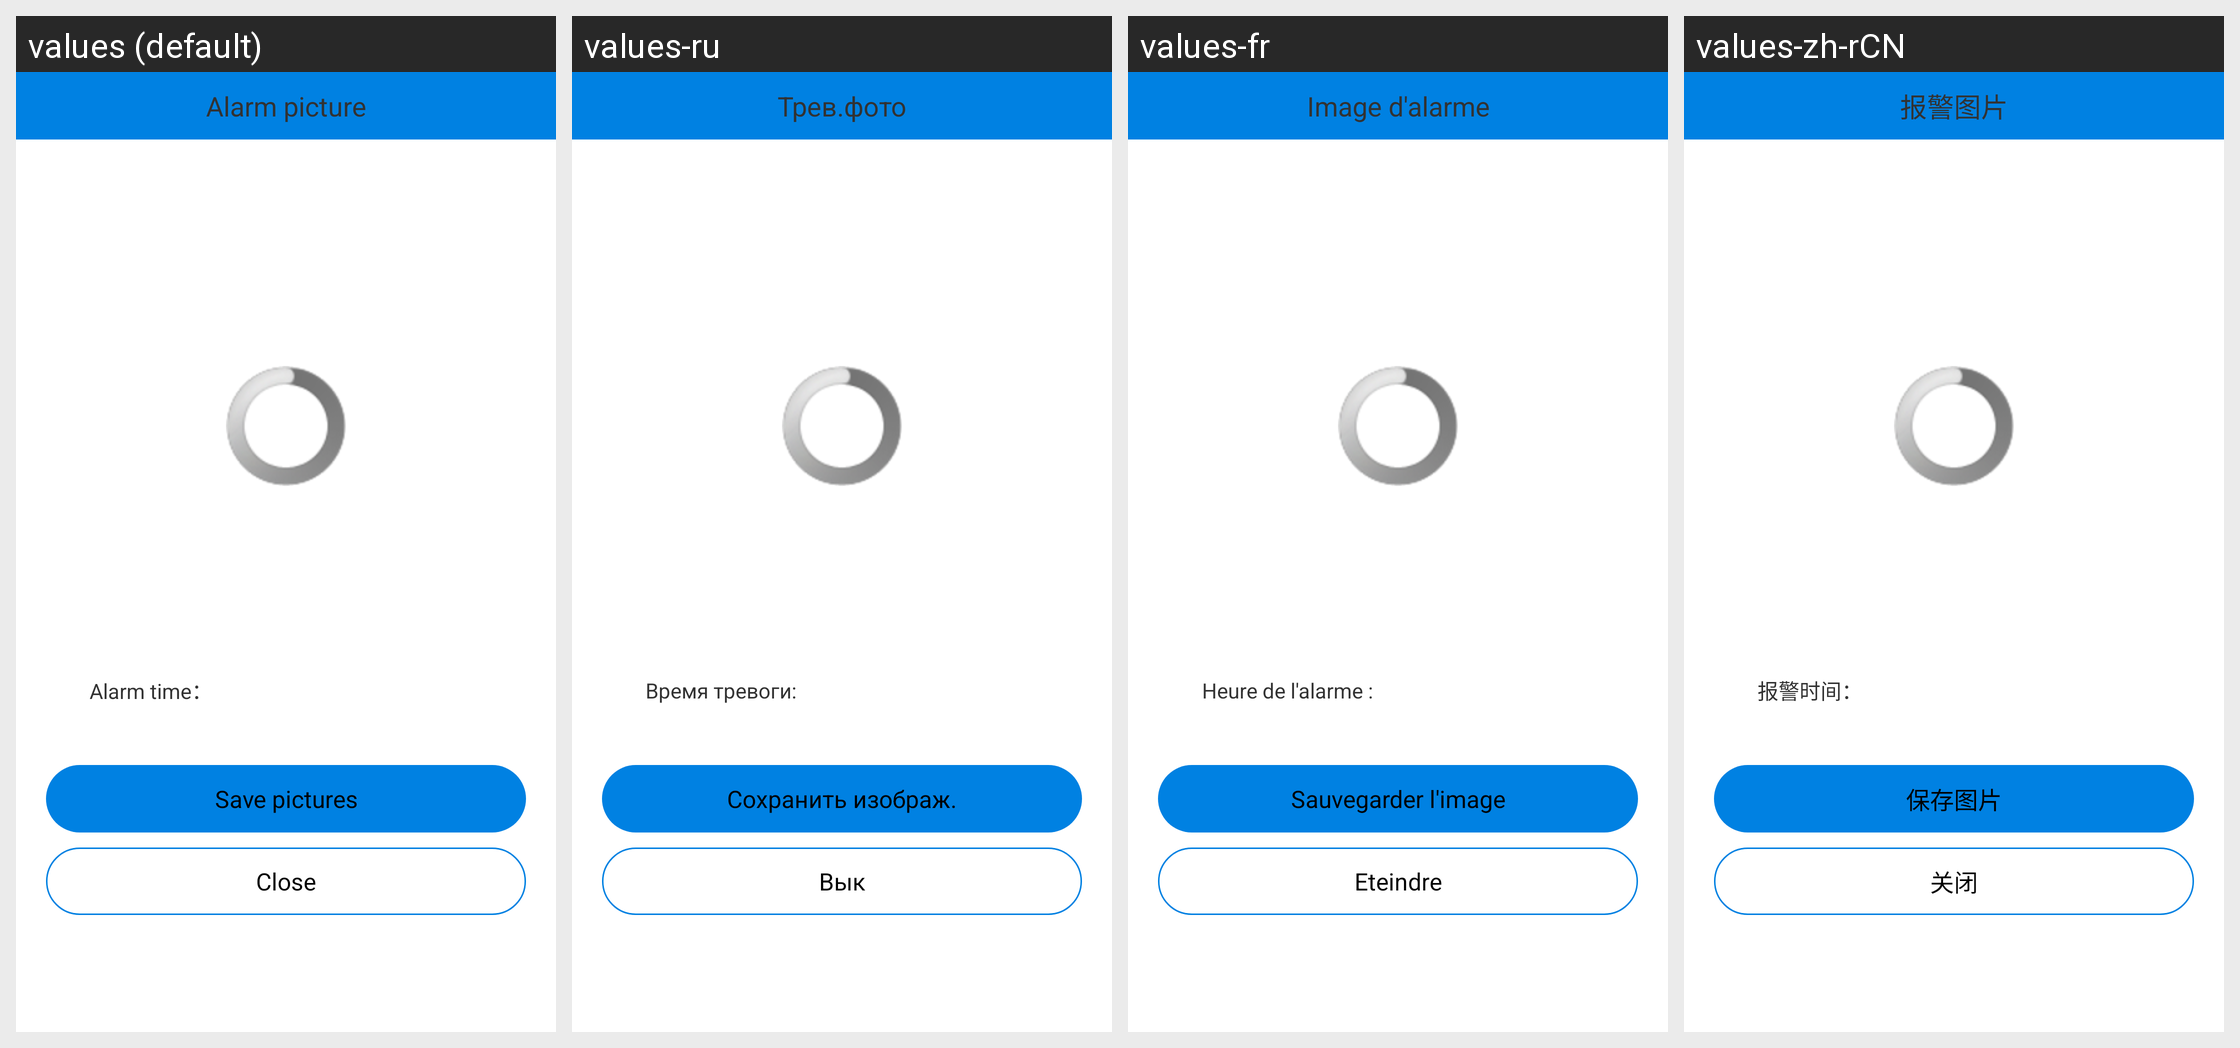

For this localized Android screen grid, give each drawn string resource with its value in every locale shown.
Android screen res/layout/alarm_image_viewer.xml rendered under 4 locales, left to right: values (default), values-ru, values-fr, values-zh-rCN. Device: Nexus 5 (rendered at 1080×1920; each locale shown at half size, 540×960, under a caption strip naming it); theme AppTheme.
Other locales in the repository, not shown: values-zh-rTW.
Strings drawn on this screen, with the default value and each locale's value (text and hints the layout hard-codes, and strings that could not be matched under every locale, appear in the picture but are not listed):

alarmPicture
  values: Alarm picture
  values-ru: Трев.фото
  values-fr: Image d'alarme
  values-zh-rCN: 报警图片

strAlarmTime
  values: Alarm time：
  values-ru: Время тревоги:
  values-fr: Heure de l'alarme :
  values-zh-rCN: 报警时间：

btnSaveToSDCard
  values: Save pictures
  values-ru: Сохранить изображ.
  values-fr: Sauvegarder l'image
  values-zh-rCN: 保存图片

btnClose
  values: Close
  values-ru: Вык
  values-fr: Eteindre
  values-zh-rCN: 关闭
